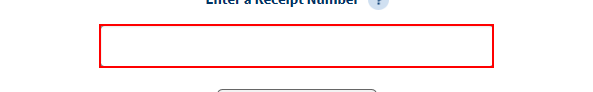
Task: Blank Project
Workflow: Main

Step 1: Set Text 'INPUT  receipt_number' on the text box 'receipt_number'

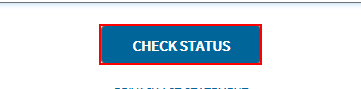
Step 2: click on the text box 'initCaseSearch'

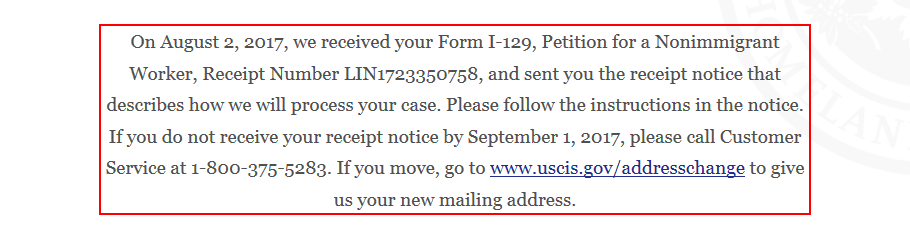
Step 3: get-text from the paragraph

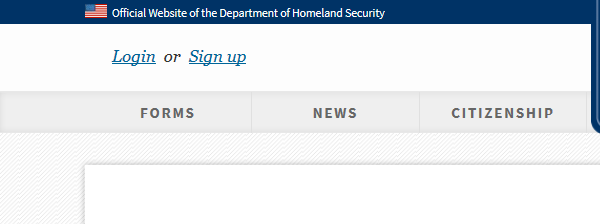
Step 4: Close window 'iexplore.exe myUSCIS'